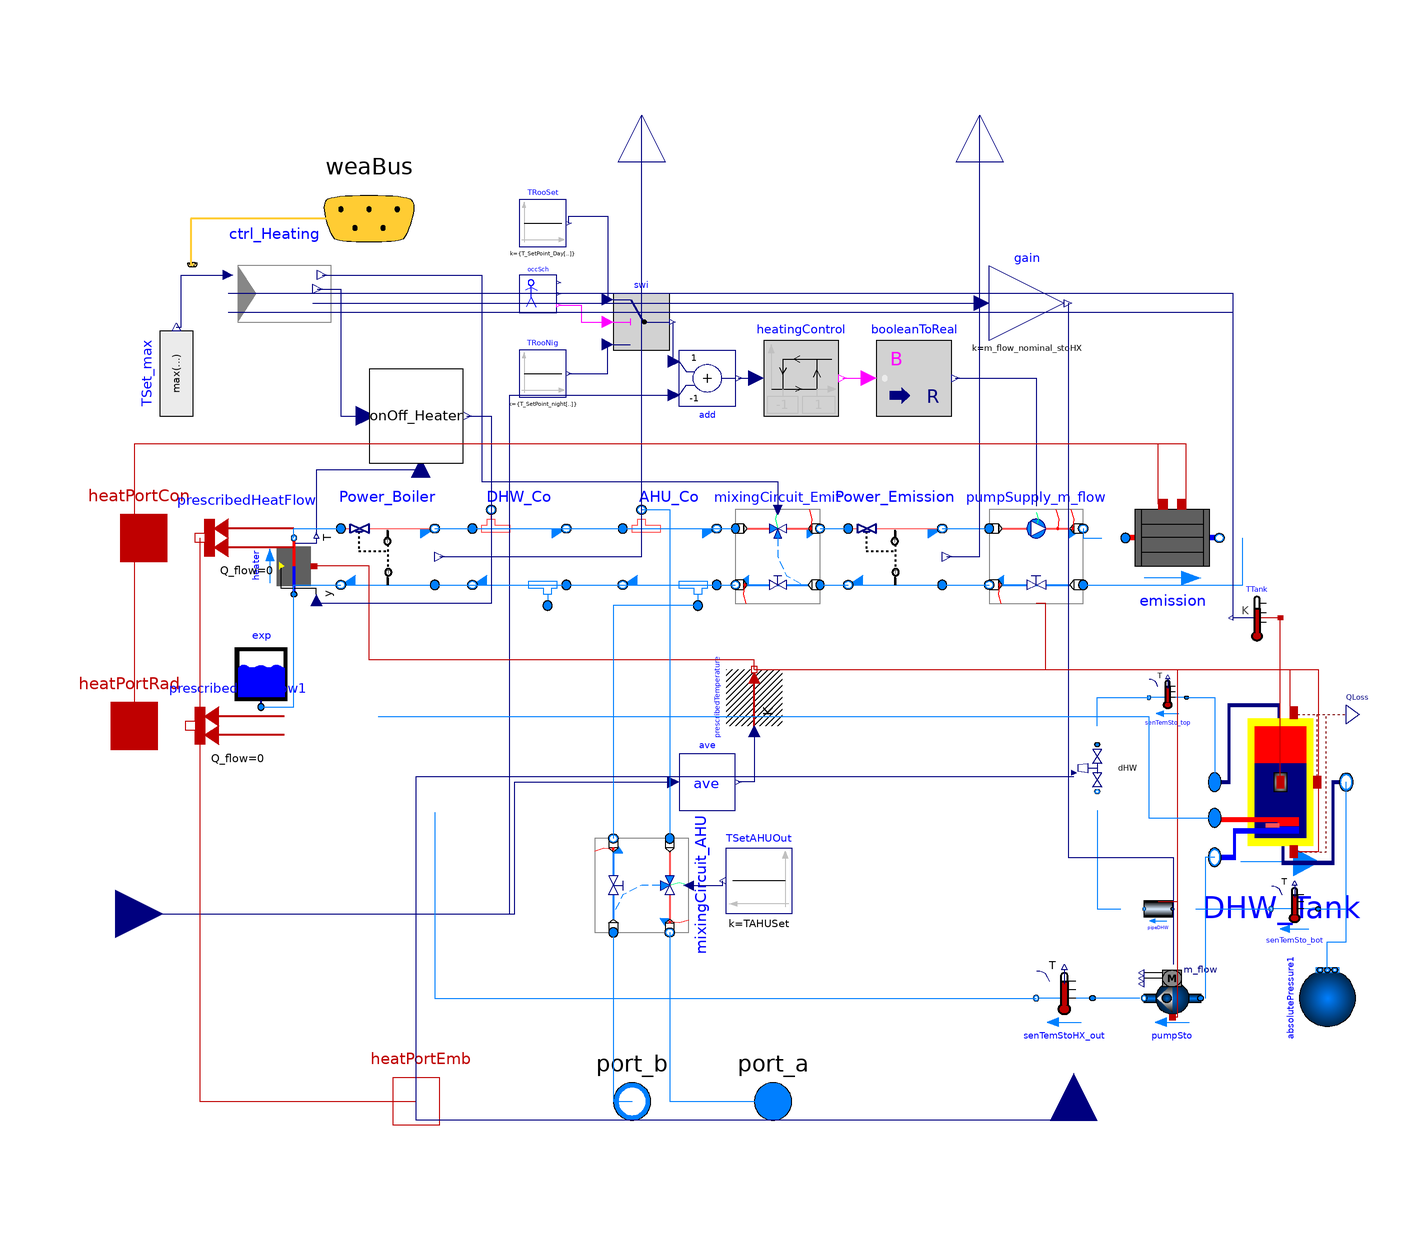

Above is the diagram view of the following Modelica model: its components placed by their Placement annotations and its connect equations drawn as lines.

model Boiler_Radiator_DHW
      "Hydraulic heating with embedded emission, DHW (with STS), no TES for heating"
      // fixme: no solar system is implemeted so far (adapt documentation)
       extends FBM.HeatingDHWsystems.Interfaces.Partial_HydraulicHeating_Test(
        final isHea=true,
        final isDHW = true,
        final isCoo=false,
        final nConvPorts=nZones,
        final nRadPorts=nZones,
        final nTemSen=nZones,
        final nEmbPorts=nZones,
        nZones=1,
        minSup=true,
        TSupMin=273.15 + 25,
        redeclare Buildings.Fluid.HeatExchangers.Radiators.RadiatorEN442_2
          emission[nZones](
          each T_a_nominal=TSupNom,
          each T_b_nominal=TSupNom - dTSupRetNom,
          TAir_nominal=TRoomNom,
          Q_flow_nominal=QNom,
          redeclare each package Medium = Medium),
        redeclare FBM.Controls.ControlHeating.Ctrl_Heating_DHW ctrl_Heating(
          TDHWSet=TDHWSet,
          TColdWaterNom=TColdWaterNom,
          dTHPTankSet=dTHPTankSet),
        heater(m_flow_nominal=sum(m_flow_nominal) + m_flow_nominal_stoHX,
          dp_nominal=sum(m_flow_nominal)/30,
          Q_flow_nominal=sum(QNom)));
      // --- Domestic Hot Water (DHW) Parameters
      parameter Integer nOcc = 1 "Number of occupants";
      parameter Modelica.SIunits.MassFlowRate m_flow_nominal_DHW = nOcc*nOcc*0.045*983/(3600*24)*10
        "nominal mass flow rate of DHW";
      parameter Modelica.SIunits.Temperature TDHWSet(max=273.15 + 60) = 273.15 + 45
        "DHW temperature setpoint";
      parameter Modelica.SIunits.Temperature TColdWaterNom=273.15 + 10
        "Nominal tap (cold) water temperature";
      // --- Storage Tank Parameters
      parameter Modelica.SIunits.MassFlowRate m_flow_nominal_stoHX = m_flow_nominal_DHW * (TDHWSet - TColdWaterNom)/dTHPTankSet
        "nominal mass flow rate of HX of storage tank";
      parameter Modelica.SIunits.TemperatureDifference dTHPTankSet(min=1)=2
        "Difference between tank setpoint and heat pump setpoint";
      parameter Modelica.SIunits.Volume volumeTank=0.25;
      parameter Integer nbrNodes=10 "Number of nodes in the tank";
      parameter Integer posTTop(max=nbrNodes) = 1
        "Position of the top temperature sensor";
      parameter Integer posTBot(max=nbrNodes) = nbrNodes - 2
        "Position of the bottom temperature sensor";
      parameter Integer posOutHP(max=nbrNodes + 1) = if solSys then nbrNodes - 1
         else nbrNodes + 1 "Position of extraction of TES to HP";
      parameter Integer posInSTS(max=nbrNodes) = nbrNodes - 1
        "Position of injection of STS in TES";
      parameter Boolean solSys(fixed=true) = false;
          // -- Pipes and valve parameters
      parameter Modelica.SIunits.Thickness InsuPipeThickness=0.02
                                                                 "Thickness of the pipe insulation";
      parameter Modelica.SIunits.Length Pipelength=5
                                                    "pipe length of the supply OR return branch";
      parameter Modelica.SIunits.Pressure dp=3000 "Pressure drop over a single pipe"
        annotation(Dialog(group = "Pipes",
                         enable = includePipes));
     parameter Modelica.SIunits.ThermalConductivity InsuHeatCondu=0.04;
       // --- Storage tank and hydraulic circuit connect to its heat exchanger
      Buildings.Fluid.Movers.FlowControlled_m_flow pumpSto(
        redeclare package Medium = Medium,
        m_flow_nominal=m_flow_nominal_stoHX,
        tau=30,
        riseTime=100) "Pump for loading the storage tank"
        annotation (Placement(transformation(extent={{108,-84},{94,-72}})));
      Buildings.Fluid.Storage.StratifiedEnhancedInternalHex DHW_Tank(
        port_a(m_flow(start=0)),
        redeclare package Medium = Medium,
        hTan=1.8,
        VTan=volumeTank,
        mHex_flow_nominal=m_flow_nominal_stoHX,
        nSeg=nbrNodes,
        dIns=InsuPipeThickness,
        kIns=InsuHeatCondu,
        m_flow_nominal=m_flow_nominal_DHW,
        redeclare package MediumHex = Medium,
        hHex_a=volumeTank/2,
        hHex_b=volumeTank/3,
        THex_nominal=heater.T_nominal,
        Q_flow_nominal=m_flow_nominal_stoHX*4180*(heater.T_nominal - 60),
        T_start=323.15,
        TTan_nominal=333.15) annotation (Placement(transformation(
            extent={{-14,-20},{14,20}},
            rotation=0,
            origin={124,-32})));
      // --- Domestic Hot Water and it hydraulic circuit
      replaceable FBM.Components.BalancedTap_m_flow dHW(
        TDHWSet=TDHWSet,
        redeclare package Medium = Medium,
        m_flow_nominal=m_flow_nominal_DHW) constrainedby
        FBM.Components.BaseClasses.BalancedTap( redeclare package Medium = Medium,
          TDHWSet=TDHWSet) annotation (Placement(transformation(
            extent={{-9,5},{9,-5}},
            rotation=-90,
            origin={85,-29})));
      Buildings.Fluid.FixedResistances.Pipe pipeDHW(redeclare package Medium =  Medium,
        m_flow_nominal=m_flow_nominal_DHW,
        thicknessIns=InsuPipeThickness,
        nSeg=3,
        length=Pipelength,
        lambdaIns=InsuHeatCondu)
        annotation (Placement(transformation(extent={{106,-62},{90,-56}})));
      Buildings.Fluid.Sources.FixedBoundary absolutePressure1(
        redeclare package Medium = Medium,
        use_T=false,
        nPorts=1) annotation (Placement(transformation(
            extent={{-6,-6},{6,6}},
            rotation=90,
            origin={134,-78})));
      // --- Result (Output) variables
      Modelica.SIunits.Temperature[nbrNodes] TSto=TTank.T;
      Modelica.SIunits.Temperature TTankTopSet;
      Modelica.SIunits.Temperature TTankBotIn;
      Modelica.SIunits.MassFlowRate m_flowDHW;
      Modelica.SIunits.Power QDHW;
      Modelica.SIunits.Temperature TDHW;
      Real SOCTank;
      // --- Temperature sensors
      Buildings.Fluid.Sensors.TemperatureTwoPort senTemSto_top(redeclare
          package
          Medium = Medium, m_flow_nominal=sum(m_flow_nominal))
        "Temperature at the top outlet of the storage tank (port_a)"
        annotation (Placement(transformation(extent={{104,-18},{96,-10}})));
      Buildings.Fluid.Sensors.TemperatureTwoPort senTemSto_bot(redeclare
          package
          Medium = Medium, m_flow_nominal=sum(m_flow_nominal))
        "Temperature at the bottom inlet of the storage tank (port_b)"
        annotation (Placement(transformation(extent={{132,-64},{122,-54}})));
      Buildings.Fluid.Sensors.TemperatureTwoPort senTemStoHX_out(redeclare
          package
          Medium = Medium, m_flow_nominal=sum(m_flow_nominal))
        "Temperature at the outlet of the storage tank heat exchanger (port_bHX)"
        annotation (Placement(transformation(extent={{84,-84},{72,-72}})));
      Modelica.Thermal.HeatTransfer.Sources.FixedHeatFlow prescribedHeatFlow1[
        nRadPorts](Q_flow=0)
        annotation (Placement(transformation(extent={{-88,-30},{-108,-10}})));
      Modelica.Thermal.HeatTransfer.Sources.FixedHeatFlow prescribedHeatFlow[
        nConvPorts](Q_flow=0)
        annotation (Placement(transformation(extent={{-86,10},{-106,30}})));
      Modelica.Blocks.Math.Gain gain(k=m_flow_nominal_stoHX) annotation (Placement(
            transformation(
            extent={{-8,-8},{8,8}},
            rotation=0,
            origin={70,70})));
      Modelica.Thermal.HeatTransfer.Sensors.TemperatureSensor[nbrNodes] TTank
        annotation (Placement(transformation(extent={{124,-2},{114,8}})));
    equation
    QHeaSys = -sum(emission.heatPortCon.Q_flow) - sum(emission.heatPortRad.Q_flow)+ QDHW;
      // Result variables
      TTankTopSet = ctrl_Heating.TTopSet;
      TDHW = dHW.TDHW_actual;
      TTankBotIn = senTemSto_bot.T;
      m_flowDHW = dHW.idealSource.m_flow_in;
      SOCTank = ctrl_Heating.SOC;
      QDHW = -dHW.pipe_HeatPort.heatPort.Q_flow;
      connect(dHW.port_cold, pipeDHW.port_b) annotation (Line(
          points={{85,-38},{85,-59},{90,-59}},
          color={0,127,255},
          smooth=Smooth.None));
      connect(dHW.port_hot,senTemSto_top. port_b) annotation (Line(
          points={{85,-20},{85,-14},{96,-14}},
          color={0,127,255},
          smooth=Smooth.None));
      connect(senTemSto_top.port_a, DHW_Tank.port_a) annotation (Line(
          points={{104,-14},{110,-14},{110,-32}},
          color={0,127,255},
          smooth=Smooth.None));
      connect(pipeDHW.port_a,senTemSto_bot. port_b) annotation (Line(
          points={{106,-59},{122,-59}},
          color={0,127,255},
          smooth=Smooth.None));
      connect(senTemSto_bot.port_a, DHW_Tank.port_b) annotation (Line(
          points={{132,-59},{138,-59},{138,-32}},
          color={0,127,255},
          smooth=Smooth.None));
      connect(absolutePressure1.ports[1], DHW_Tank.port_b) annotation (Line(
          points={{134,-72},{134,-66},{138,-66},{138,-32}},
          color={0,127,255},
          smooth=Smooth.None));
      connect(pumpSto.port_b, senTemStoHX_out.port_a) annotation (Line(
          points={{94,-78},{84,-78}},
          color={0,127,255},
          smooth=Smooth.None));
      connect(ctrl_Heating.onOff, gain.u)
        annotation (Line(points={{-82,70},{60.4,70},{60.4,70}}, color={0,0,127}));
      connect(gain.y, pumpSto.m_flow_in) annotation (Line(points={{78.8,70},{
              78.8,-48},{101.14,-48},{101.14,-70.8}},
                                                 color={0,0,127}));
      connect(DHW_Tank.portHex_b, pumpSto.port_a) annotation (Line(points={{110,-48},
              {110,-48},{108,-48},{108,-78}}, color={0,127,255}));
      connect(DHW_Tank.heaPorVol, TTank.port)
        annotation (Line(points={{124,-32},{124,-32},{124,3}}, color={191,0,0}));
      connect(TTank[posTBot].T, ctrl_Heating.TTankBot) annotation (Line(points={{114,3},
              {114,68},{-100,68},{-100,68}},
                                      color={0,0,127}));
      connect(TTank[posTTop].T, ctrl_Heating.TTankTop) annotation (Line(
          points={{114,3},{114,72},{-100,72}},
          color={0,0,127},
          smooth=Smooth.None));
        connect(emission.heatPortCon, heatPortCon) annotation (Line(
          points={{98,27.2},{98,40},{-120,40},{-120,20},{-118,20}},
          color={191,0,0},
          smooth=Smooth.None));
      connect(emission.heatPortRad, heatPortRad) annotation (Line(
          points={{104,27.2},{104,40},{-120,40},{-120,-20}},
          color={191,0,0},
          smooth=Smooth.None));
      connect(prescribedHeatFlow.port, heatPortEmb)
        annotation (Line(points={{-106,20},{-106,-100},{-60,-100}},
                                                                 color={191,0,0}));
      connect(mDHW60C, dHW.mDHW60C) annotation (Line(points={{80,-104},{-60,-104},{-60,
              -30.8},{80,-30.8}},           color={0,0,127}));
      connect(prescribedTemperature.port, DHW_Tank.heaPorTop) annotation (Line(
            points={{12,-8},{126,-8},{126,-17.2},{126.8,-17.2}}, color={191,0,0}));
      connect(prescribedTemperature.port, DHW_Tank.heaPorSid) annotation (Line(
            points={{12,-8},{132,-8},{132,-32},{131.84,-32}}, color={191,0,0}));
      connect(prescribedTemperature.port, DHW_Tank.heaPorBot) annotation (Line(
            points={{12,-8},{132,-8},{132,-46.8},{126.8,-46.8}}, color={191,0,0}));
      connect(prescribedTemperature.port, pumpSto.heatPort) annotation (Line(
            points={{12,-8},{102,-8},{102,-82.08},{101,-82.08}}, color={191,0,0}));
      connect(prescribedTemperature.port, pipeDHW.heatPort) annotation (Line(
            points={{12,-8},{102,-8},{102,-57.5},{98,-57.5}}, color={191,0,0}));
      connect(DHW_Co.port_a3, senTemStoHX_out.port_b) annotation (Line(points={{-56,
              -38.4},{-56,-38.4},{-56,-78},{72,-78}}, color={0,127,255}));
      connect(DHW_Co.port_b3, DHW_Tank.portHex_a) annotation (Line(points={{-68,-18},
              {96,-18},{96,-39.6},{110,-39.6}}, color={0,127,255}));
      annotation (
        Diagram(coordinateSystem(preserveAspectRatio=false, extent={{-120,-100},
                {140,100}})),
        Icon(coordinateSystem(preserveAspectRatio=true, extent={{-120,-100},{
                140,100}})),
        Documentation(info="<html>
<p><b>Description</b> </p>
<p>Multi-zone Hydraulic heating system with <a href=\"modelica://Buildings.Fluid.HeatExchangers.Radiators.RadiatorEN442_2\">radiators</a> emission system. There is no thermal energy storage tank for the heating, but the domestic hot water (DHW) system has a storage tank with internal heat exchanger. A schematic hydraulic scheme is given below:</p>
<p><img src=\"modelica://FBM/images/HydraulicScheme_Heating_Embedded_DHW_STS.png\"/></p>
<p>For multizone systems, the components <i>pumpRad</i>, <i>emission</i> and <i>pipeReturn</i> are arrays of size <i>nZones</i>. In this model, the <i>emission</i> is a an embedded pipe, the <i>heater</i> is a replaceable component and can be a boiler or heat pump.</p>
<p>There are two controllers in the model (not represented in the hydraulic scheme): one for the heater set temperature and control signal of the pump for charging the DHW storage tank (<a href=\"modelica://FBM.Controls.ControlHeating.Ctrl_Heating_DHW\">Ctrl_Heating_DHW</a>), and another one for the on/off signal of <i>pumpRad</i> (= thermostat). The system is controlled based on a temperature measurement in each zone, a set temperature for each zone, temperature measurements in the storage tank and a general heating curve (not per zone). The heater will produce hot water at a temperature slightly above the required temperature, depending on the heat demand (space heating or DHW). The <i>3-Way valve</i> will mix the supply flow rate with return water to reach the heating curve set point. Right after the <i>3-Way valve</i>, the flow is splitted in <i>nZones</i> flows and each <i>pumpRad</i> will set the flowrate in the zonal distribution circuit based on the zone temperature and set point. </p>
<p><h4>Assumptions and limitations </h4></p>
<p><ol>
<li>Controllers try to limit or avoid events for faster simulation</li>
<li>Single heating curve for all zones</li>
<li>Heat emitted through <i>heatPortEmb</i> (to the core of a building construction layer or a <a href=\"modelica://FBM.Components.NakedTabs\">nakedTabs</a>)</li>
<li>All pumps are on/off</li>
<li>No priority: both pumps can run simultaneously (could be improved).</li>
</ol></p>
<p><h4>Model use</h4></p>
<p><ol>
<li>Connect the heating system to the corresponding heatPorts of a <a href=\"modelica://IDEAS.Templates.Interfaces.BaseClasses.Structure\">structure</a>. </li>
<li>Connect <i>TSet</i> and <i>TSensor</i> </li>
<li>Set all parameters that are required. </li>
<li>Not all parameters of the sublevel components are ported to the uppermost level. Therefore, it might be required to modify these components deeper down the hierarchy. </li>
</ol></p>
<p><h4>Validation </h4></p>
<p>This is a system level model, no validation performed. </p>
<p><h4>Example </h4></p>
<p>An example of the use of this model can be found in<a href=\"modelica://FBM.HeatingDHWsystems.ExamplesHeating_Embedded\"> FBM.HeatingDHWsystems.ExamplesHeating_Embedded</a>.</p>
</html>",     revisions="<html>
<p><ul>
<li>2016 November, Wilfried Thomaré: First implementation</li>
</ul></p>
</html>"));
    end Boiler_Radiator_DHW;